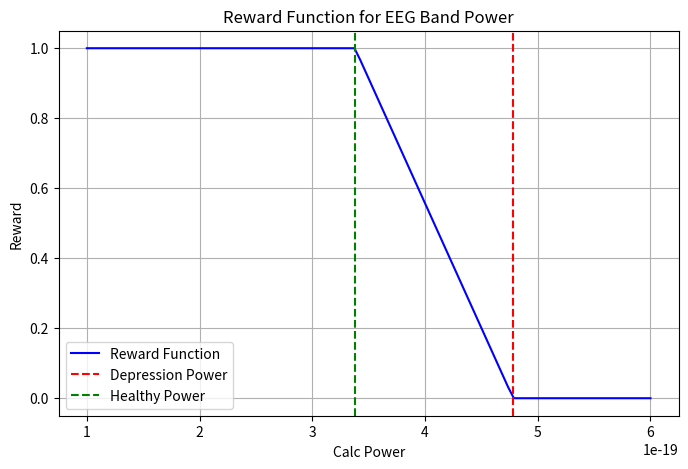

Reproduce this figure in Python.
import numpy as np
import matplotlib.pyplot as plt
import scipy.signal as ss

# Constants
DEPRESSION = 4.781662697628607e-19
HEALTHY = 3.3783662121573373e-19
TARGET_BAND = (4, 16)

# Reward function
def reward_func(calc_power):
    # Normalize power between [0, 1] relative to HEALTHY and DEPRESSION
    norm_power = (calc_power - DEPRESSION) / (HEALTHY - DEPRESSION)
    norm_power = np.clip(norm_power, 0, 1)  # Ensure within bounds

    # Compute reward (higher when closer to HEALTHY)
    reward = 1 - abs(norm_power - 1)
    return reward

# Generate range of calc_power values
calc_power_values = np.linspace(1e-19, 6e-19, 100)
rewards = [reward_func(cp) for cp in calc_power_values]

# Plot the reward function
plt.figure(figsize=(8, 5))
plt.plot(calc_power_values, rewards, label='Reward Function', color='b')
plt.axvline(DEPRESSION, color='r', linestyle='--', label='Depression Power')
plt.axvline(HEALTHY, color='g', linestyle='--', label='Healthy Power')
plt.xlabel("Calc Power")
plt.ylabel("Reward")
plt.title("Reward Function for EEG Band Power")
plt.legend()
plt.grid(True)
plt.show()
